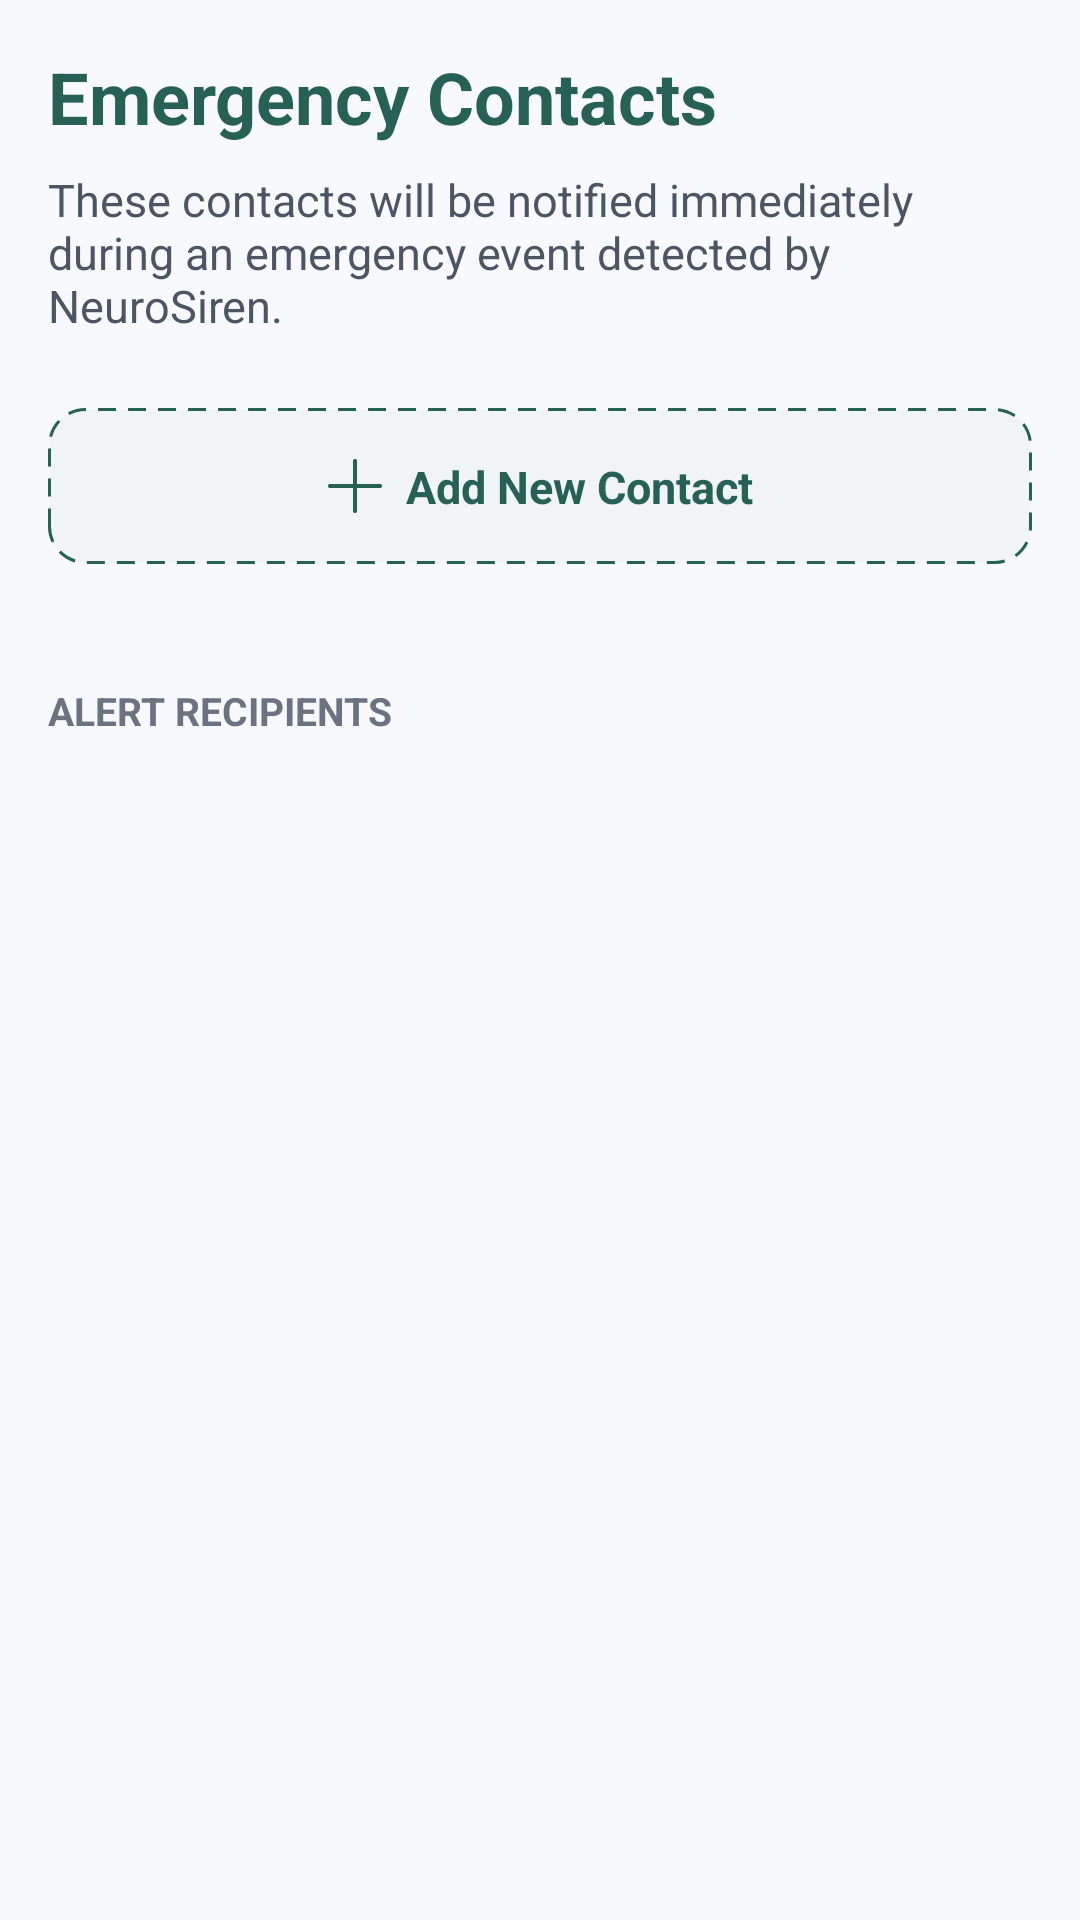

The Android layout XML behind this screen, and the referenced resources:
<!-- AndroidManifest.xml: application theme Theme.NueroSiren -->
<!-- res/layout/fragment_contacts.xml -->
<?xml version="1.0" encoding="utf-8"?>
<androidx.constraintlayout.widget.ConstraintLayout
    xmlns:android="http://schemas.android.com/apk/res/android"
    xmlns:app="http://schemas.android.com/apk/res-auto"
    xmlns:tools="http://schemas.android.com/tools"
    android:layout_width="match_parent"
    android:layout_height="match_parent"
    android:background="#F8F9FC">

    <androidx.core.widget.NestedScrollView
        android:layout_width="match_parent"
        android:layout_height="match_parent"
        android:fillViewport="true"
        android:padding="16dp">

        <androidx.constraintlayout.widget.ConstraintLayout
            android:layout_width="match_parent"
            android:layout_height="wrap_content"
            android:paddingBottom="24dp">

            <TextView
                android:id="@+id/tvSectionTitle"
                android:layout_width="match_parent"
                android:layout_height="wrap_content"
                android:text="Emergency Contacts"
                android:textColor="#266153"
                android:textSize="24sp"
                android:textStyle="bold"
                app:layout_constraintTop_toTopOf="parent"/>

            <TextView
                android:id="@+id/tvExplanationText"
                android:layout_width="match_parent"
                android:layout_height="wrap_content"
                android:text="These contacts will be notified immediately during an emergency event detected by NeuroSiren."
                android:textColor="#4B5563"
                android:textSize="15sp"
                android:layout_marginTop="8dp"
                app:layout_constraintTop_toBottomOf="@id/tvSectionTitle"/>

            <androidx.constraintlayout.widget.ConstraintLayout
                android:id="@+id/btnAddNewContact"
                android:layout_width="match_parent"
                android:layout_height="52dp"
                android:layout_marginTop="24dp"
                android:background="@drawable/bg_dashed_add_button"
                app:layout_constraintTop_toBottomOf="@id/tvExplanationText">

                <ImageView
                    android:id="@+id/ivAddIcon"
                    android:layout_width="18dp"
                    android:layout_height="18dp"
                    android:src="@drawable/add"
                    app:tint="#266153"
                    app:layout_constraintTop_toTopOf="parent"
                    app:layout_constraintBottom_toBottomOf="parent"
                    app:layout_constraintStart_toStartOf="parent"
                    app:layout_constraintEnd_toStartOf="@id/tvAddText"
                    app:layout_constraintHorizontal_chainStyle="packed" />

                <TextView
                    android:id="@+id/tvAddText"
                    android:layout_width="wrap_content"
                    android:layout_height="wrap_content"
                    android:text="Add New Contact"
                    android:textColor="#266153"
                    android:textSize="15sp"
                    android:textStyle="bold"
                    android:layout_marginStart="8dp"
                    app:layout_constraintLeft_toLeftOf="parent"
                    app:layout_constraintTop_toTopOf="parent"
                    app:layout_constraintBottom_toBottomOf="parent"
                    app:layout_constraintStart_toEndOf="@id/ivAddIcon"
                    app:layout_constraintEnd_toEndOf="parent" />
            </androidx.constraintlayout.widget.ConstraintLayout>

            <androidx.recyclerview.widget.RecyclerView
                android:id="@+id/rvAddedContacts"
                android:layout_width="match_parent"
                android:layout_height="wrap_content"
                android:layout_marginTop="16dp"
                android:nestedScrollingEnabled="false"
                app:layoutManager="androidx.recyclerview.widget.LinearLayoutManager"
                app:layout_constraintTop_toBottomOf="@id/btnAddNewContact"
                tools:listitem="@layout/item_contact_card" />

            <TextView
                android:id="@+id/tvAlertRecipientsLabel"
                android:layout_width="wrap_content"
                android:layout_height="wrap_content"
                android:text="ALERT RECIPIENTS"
                android:textColor="#6B7280"
                android:textSize="13sp"
                android:textStyle="bold"
                android:layout_marginTop="24dp"
                app:layout_constraintTop_toBottomOf="@id/rvAddedContacts"
                app:layout_constraintStart_toStartOf="parent"/>

            <androidx.recyclerview.widget.RecyclerView
                android:id="@+id/rvAlertRecipients"
                android:layout_width="match_parent"
                android:layout_height="wrap_content"
                android:layout_marginTop="8dp"
                android:nestedScrollingEnabled="false"
                app:layoutManager="androidx.recyclerview.widget.LinearLayoutManager"
                app:layout_constraintTop_toBottomOf="@id/tvAlertRecipientsLabel"
                tools:listitem="@layout/item_permission_sharing_card" />

        </androidx.constraintlayout.widget.ConstraintLayout>
    </androidx.core.widget.NestedScrollView>

</androidx.constraintlayout.widget.ConstraintLayout>
<!-- res/layout/item_contact_card.xml (included above) -->
<?xml version="1.0" encoding="utf-8"?>
<com.google.android.material.card.MaterialCardView
    xmlns:android="http://schemas.android.com/apk/res/android"
    xmlns:app="http://schemas.android.com/apk/res-auto"
    xmlns:tools="http://schemas.android.com/tools"
    android:layout_width="match_parent"
    android:layout_height="wrap_content"
    android:layout_marginBottom="12dp"
    app:cardCornerRadius="16dp"
    app:cardBackgroundColor="#FFFFFF"
    app:strokeWidth="0dp"
    app:cardElevation="2dp">

    <androidx.constraintlayout.widget.ConstraintLayout
        android:layout_width="match_parent"
        android:layout_height="wrap_content"
        android:padding="16dp">

        <com.google.android.material.card.MaterialCardView
            android:id="@+id/cardInitials"
            android:layout_width="48dp"
            android:layout_height="48dp"
            app:cardCornerRadius="24dp"
            app:cardBackgroundColor="#E6ECF8"
            app:strokeWidth="0dp"
            app:cardElevation="0dp"
            app:layout_constraintStart_toStartOf="parent"
            app:layout_constraintTop_toTopOf="parent"
            app:layout_constraintBottom_toBottomOf="parent">

            <TextView
                android:id="@+id/tvContactInitials"
                android:layout_width="wrap_content"
                android:layout_height="wrap_content"
                android:text="M"
                android:textColor="#266153"
                android:textSize="18sp"
                android:textStyle="bold"
                android:layout_gravity="center"/>
        </com.google.android.material.card.MaterialCardView>

        <TextView
            android:id="@+id/tvContactName"
            android:layout_width="0dp"
            android:layout_height="wrap_content"
            android:text="Mom"
            android:textColor="#111827"
            android:textSize="18sp"
            android:textStyle="bold"
            android:layout_marginStart="16dp"
            android:layout_marginEnd="12dp"
            app:layout_constraintTop_toTopOf="parent"
            app:layout_constraintStart_toEndOf="@id/cardInitials"
            app:layout_constraintEnd_toStartOf="@id/ivEditContact" />

        <TextView
            android:id="@+id/tvContactRelationship"
            android:layout_width="wrap_content"
            android:layout_height="wrap_content"
            android:text="Family"
            android:textColor="#4B5563"
            android:textSize="14sp"
            android:layout_marginTop="2dp"
            app:layout_constraintTop_toBottomOf="@id/tvContactName"
            app:layout_constraintStart_toStartOf="@id/tvContactName" />

        <View
            android:id="@+id/dotDivider"
            android:layout_width="4dp"
            android:layout_height="4dp"
            android:background="@drawable/circle_background"
            android:backgroundTint="#9CA3AF"
            android:layout_marginStart="8dp"
            app:layout_constraintTop_toTopOf="@id/tvContactRelationship"
            app:layout_constraintBottom_toBottomOf="@id/tvContactRelationship"
            app:layout_constraintStart_toEndOf="@id/tvContactRelationship"/>

        <TextView
            android:id="@+id/tvContactPhone"
            android:layout_width="0dp"
            android:layout_height="wrap_content"
            android:text="+1 (555) 000-0000"
            android:textColor="#4B5563"
            android:textSize="14sp"
            android:layout_marginStart="8dp"
            app:layout_constraintTop_toTopOf="@id/tvContactRelationship"
            app:layout_constraintStart_toEndOf="@id/dotDivider"
            app:layout_constraintEnd_toStartOf="@id/ivEditContact"/>

        <ImageView
            android:id="@+id/ivEditContact"
            android:layout_width="24dp"
            android:layout_height="24dp"
            android:src="@drawable/edit"
            app:tint="#9CA3AF"
            app:layout_constraintEnd_toEndOf="parent"
            app:layout_constraintTop_toTopOf="parent"
            app:layout_constraintBottom_toBottomOf="parent" />

    </androidx.constraintlayout.widget.ConstraintLayout>
</com.google.android.material.card.MaterialCardView>
<!-- res/layout/item_permission_sharing_card.xml (included above) -->
<?xml version="1.0" encoding="utf-8"?>
<com.google.android.material.card.MaterialCardView
    xmlns:android="http://schemas.android.com/apk/res/android"
    xmlns:app="http://schemas.android.com/apk/res-auto"
    android:layout_width="match_parent"
    android:layout_height="wrap_content"
    android:layout_marginBottom="10dp"
    app:cardCornerRadius="14dp"
    app:cardBackgroundColor="#FFFFFF"
    app:strokeWidth="0dp"
    app:cardElevation="2dp">

    <androidx.constraintlayout.widget.ConstraintLayout
        android:layout_width="match_parent"
        android:layout_height="wrap_content"
        android:padding="16dp">

        <ImageView
            android:id="@+id/ivPermissionIcon"
            android:layout_width="24dp"
            android:layout_height="24dp"
            android:src="@drawable/right_arrow_"
            app:tint="#266153"
            app:layout_constraintStart_toStartOf="parent"
            app:layout_constraintTop_toTopOf="parent"
            app:layout_constraintBottom_toBottomOf="parent"/>

        <TextView
            android:id="@+id/tvPermissionTitle"
            android:layout_width="0dp"
            android:layout_height="wrap_content"
            android:text="GPS Location Sharing"
            android:textColor="#111827"
            android:textSize="16sp"
            android:textStyle="bold"
            android:layout_marginStart="14dp"
            android:layout_marginEnd="16dp"
            app:layout_constraintStart_toEndOf="@id/ivPermissionIcon"
            app:layout_constraintEnd_toStartOf="@id/switchPermissionToggle"
            app:layout_constraintTop_toTopOf="parent"/>

        <TextView
            android:id="@+id/tvPermissionDesc"
            android:layout_width="0dp"
            android:layout_height="wrap_content"
            android:text="Send live location to responders"
            android:textColor="#4B5563"
            android:textSize="13sp"
            android:layout_marginTop="2dp"
            app:layout_constraintStart_toStartOf="@id/tvPermissionTitle"
            app:layout_constraintEnd_toEndOf="@id/tvPermissionTitle"
            app:layout_constraintTop_toBottomOf="@id/tvPermissionTitle"/>

        <com.google.android.material.switchmaterial.SwitchMaterial
            android:id="@+id/switchPermissionToggle"
            android:layout_width="wrap_content"
            android:layout_height="wrap_content"
            android:checked="true"
            app:useMaterialThemeColors="false"
            app:thumbTint="@color/switch_thumb_selector"
            app:trackTint="@color/switch_track_selector"
            app:layout_constraintEnd_toEndOf="parent"
            app:layout_constraintTop_toTopOf="parent"
            app:layout_constraintBottom_toBottomOf="parent" />

    </androidx.constraintlayout.widget.ConstraintLayout>
</com.google.android.material.card.MaterialCardView>
<!-- resources referenced by this layout -->
<resources>
  <!-- drawable add: png bitmap (drawable, 676 bytes) -->
  <!-- drawable bg_dashed_add_button (drawable) -->
  <?xml version="1.0" encoding="utf-8"?>
  <shape xmlns:android="http://schemas.android.com/apk/res/android" android:shape="rectangle">
      <solid android:color="#F0F4F7"/>
      <corners android:radius="12dp"/>
      <stroke android:width="1dp" android:color="#266153" android:dashWidth="6dp" android:dashGap="4dp" />
  </shape>
  <!-- drawable circle_background (drawable) -->
  <?xml version="1.0" encoding="utf-8"?>
  <shape xmlns:android="http://schemas.android.com/apk/res/android"
      android:shape="oval">
      <solid android:color="#E5ECF4" />
  </shape>
  <!-- drawable edit: png bitmap (drawable, 1636 bytes) -->
  <!-- drawable right_arrow_: png bitmap (drawable, 1304 bytes) -->
  <style name="Theme.NueroSiren" parent="Base.Theme.NueroSiren" />
  <style name="Base.Theme.NueroSiren" parent="Theme.Material3.DayNight.NoActionBar">
          
          
      </style>
</resources>
